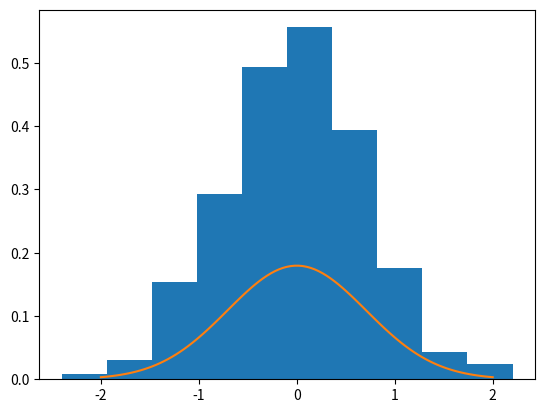

Recreate this plot in Python.
import numpy as np 
import matplotlib.pyplot as plt

def metropolis(f, nwalkers, nstep, eps = 3, boundary = 2,**kwargs):

	''' perform a MC sampling of the function f
	Args:
		f (func) : function to sample
		nstep (int) : number of mc step
		nwalkers (int) : number of walkers
		eps (float) : size of the mc step
		boudnary (float) : boudnary of the space
		kwargs : argument for f 

	Returns:
		X (list) : position of the walkers
	'''

	X = boundary * (-1 + 2*np.random.rand(nwalkers))
	fx = f(X,**kwargs)
	ones = np.ones(nwalkers)	

	for istep in range(nstep):

		# new position
		xn =  X + eps * (2*np.random.rand(nwalkers) - 1)	

		# new function
		fxn = f(xn,**kwargs)
		df = fxn/fx

		# probability
		P = np.minimum(ones,df)
		tau = np.random.rand(nwalkers)

		# update
		index = P-tau>=0
		X[index] = xn[index]
		fx[index] = fxn[index]
	
	return X


def psi(x,**kwargs):
	''' Compute the value of the wave function.

	Args:
		x: position of the electron
		kwargs: argument of the wf

	Returns: values of psi
	'''
	beta = kwargs['beta']
	norm = np.sqrt(np.pi/beta)
	return np.exp(-beta*x**2)

def rho(x,**kwargs):
	return psi(x,**kwargs)**2

def kinetic(psi,x,eps=1E-6,**kwargs):
	return 1./eps/eps * ( psi(x+eps,**kwargs) - 2*psi(x,**kwargs) + psi(x-eps,**kwargs) )

def potential(x):
	return 0.5*x**2

def local_energy(psi,x,**kwargs):
	return - 0.5 * kinetic(psi,x,**kwargs)/psi(x,**kwargs) + potential(x)

def total_energy(psi,x,**kwargs):
	return 1./len(X) * np.sum(local_energy(psi,x,**kwargs))


beta = 0.5
X = metropolis(rho,1000,1000,beta=beta)
print(total_energy(psi,X,beta=beta))
plt.hist(X,density=True)

xs = np.linspace(-2,2,100)
fxs = rho(xs,beta=beta)
plt.plot(xs,fxs/np.linalg.norm(fxs))
plt.show()


